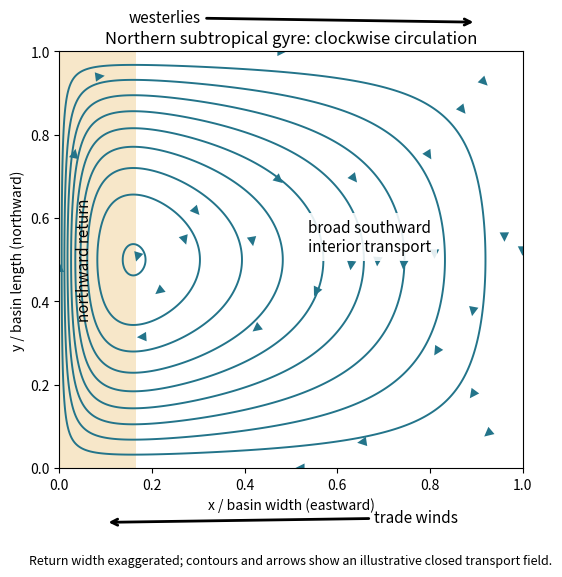

This chart was generated by the following Python code: (Note: this script raises an exception after producing the figure.)
"""Original transport sketch; schematic return width, Python 3.14."""
from pathlib import Path

import matplotlib
matplotlib.use("Agg")
import matplotlib.pyplot as plt
import numpy as np

fig, ax = plt.subplots(figsize=(7, 5.7), layout="constrained")
fig.get_layout_engine().set(rect=(0, 0.08, 1, 0.92))
fig.patch.set_facecolor("white")
ax.set_facecolor("white")
x = np.linspace(0, 1, 401)
y = np.linspace(0, 1, 301)
xx, yy = np.meshgrid(x, y)
delta = 0.055
decay = np.exp(-xx / delta)
end = np.exp(-1 / delta)
shape = 1 - xx - (decay - end) / (1 - end)
psi = np.sin(np.pi * yy) * shape
u = -np.pi * np.cos(np.pi * yy) * shape
v = np.sin(np.pi * yy) * (-1 + decay / (delta * (1 - end)))
ax.axvspan(0, 3 * delta, facecolor="#f5e1bc", alpha=0.8)
ax.contour(xx, yy, psi, levels=np.linspace(0.08, 0.78, 9), colors="#23748a", linewidths=1.4)
ax.streamplot(x, y, u, v, color="#23748a", density=0.65, linewidth=0, arrowsize=1.7)
ax.text(0.035, 0.5, "northward return", rotation=90, va="center", fontsize=11)
ax.text(0.67, 0.52, "broad southward\ninterior transport", ha="center", fontsize=11,
        bbox={"facecolor": "white", "alpha": 0.88, "edgecolor": "none"})
ax.annotate("westerlies", xy=(0.9, 1.07), xytext=(0.15, 1.07),
            arrowprops={"arrowstyle": "->", "lw": 2}, fontsize=11, annotation_clip=False)
ax.annotate("trade winds", xy=(0.1, -0.13), xytext=(0.68, -0.13),
            arrowprops={"arrowstyle": "->", "lw": 2}, fontsize=11, annotation_clip=False)
ax.set(xlim=(0, 1), ylim=(0, 1), xlabel="x / basin width (eastward)",
       ylabel="y / basin length (northward)", title="Northern subtropical gyre: clockwise circulation")
ax.set_aspect(0.9)
fig.text(0.5, 0.02, "Return width exaggerated; contours and arrows show an illustrative closed transport field.",
         ha="center", fontsize=9)
fig.savefig(Path.cwd() / Path(__file__).with_suffix(".png").name, dpi=120,
            facecolor="white", metadata={"Software": "codex-wiki figure generator"})
plt.close(fig)
